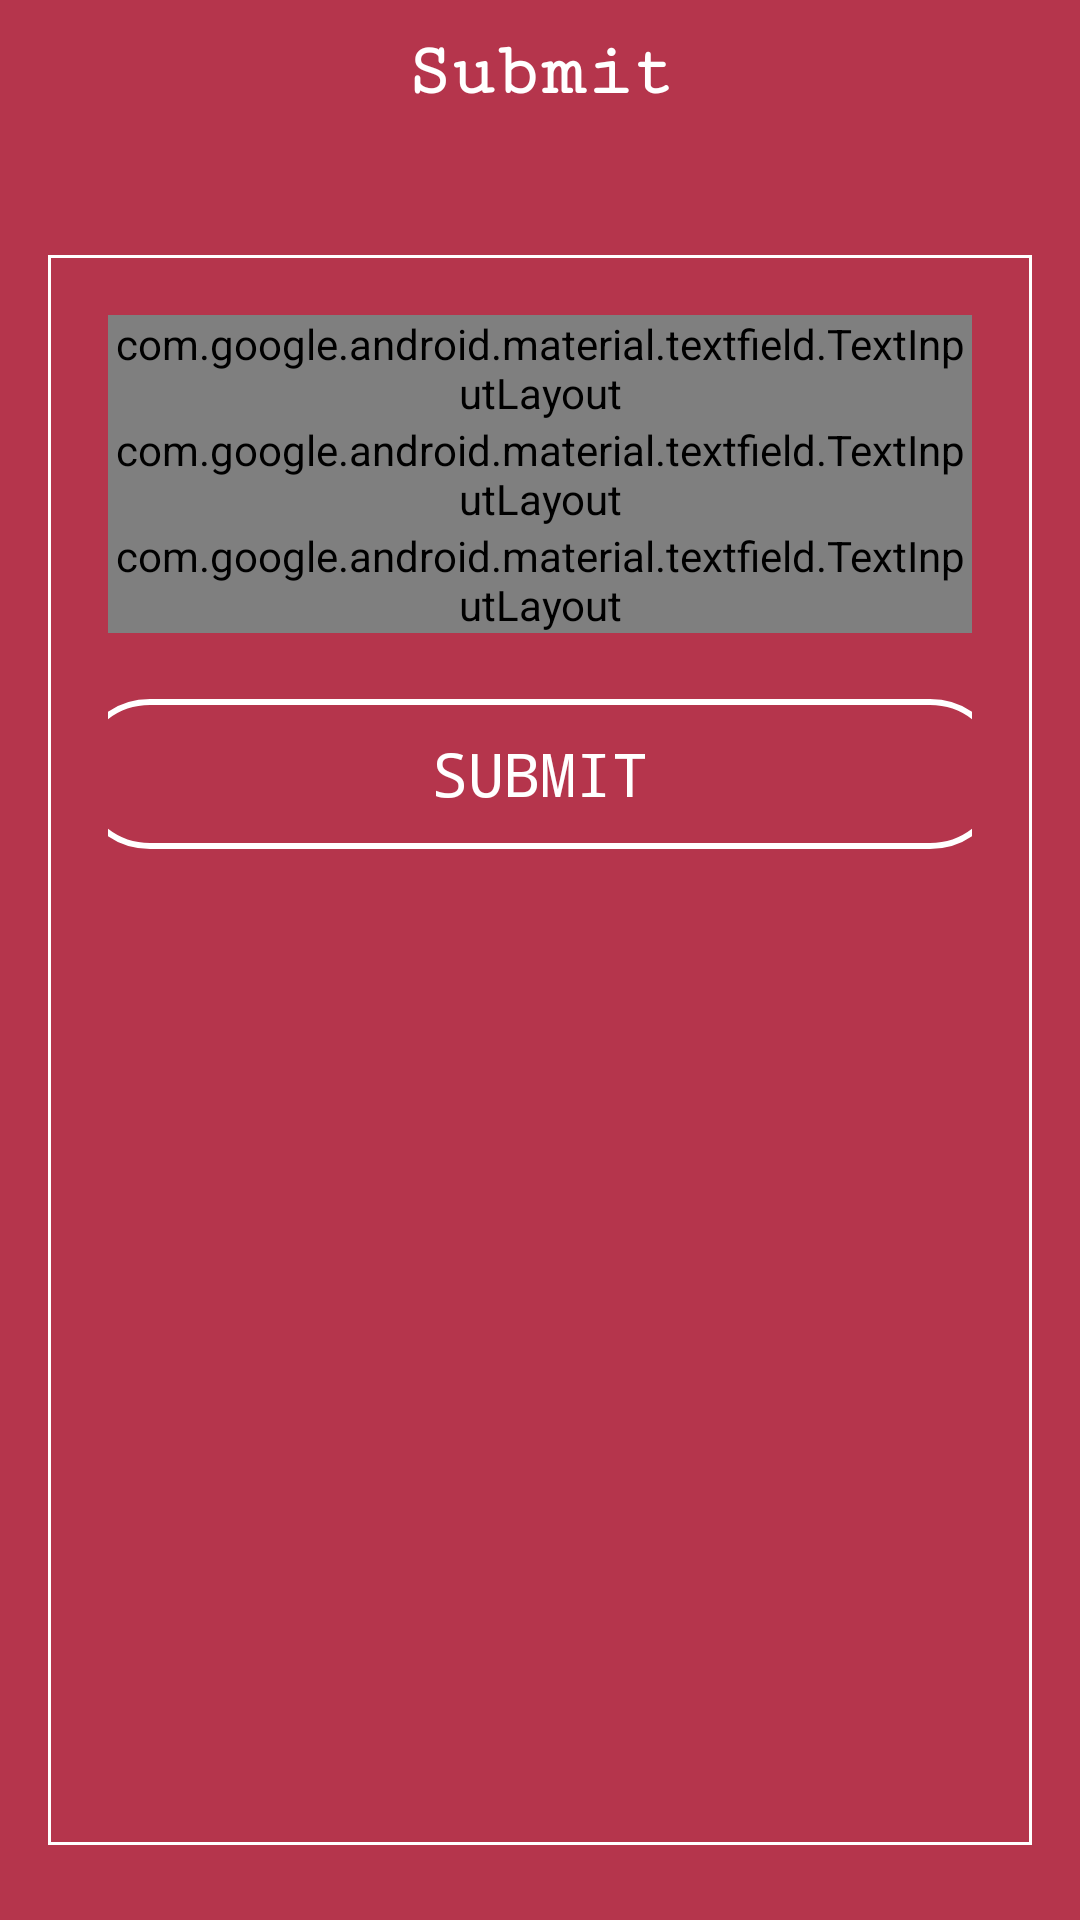

Produce the Android XML layout that renders to this screen, including the resource entries it uses.
<!-- AndroidManifest.xml: application theme AppTheme -->
<!-- res/layout/activity_feedback.xml -->
<?xml version="1.0" encoding="utf-8"?>
        <LinearLayout
            xmlns:android="http://schemas.android.com/apk/res/android"
            xmlns:tools="http://schemas.android.com/tools"
            xmlns:app="http://schemas.android.com/apk/res-auto"

            android:layout_width="match_parent"
            android:layout_height="match_parent"
            android:background="@color/colorPrimary"
            android:orientation="vertical">

            <LinearLayout
                android:layout_width="fill_parent"
                android:layout_height="60dp"

                android:orientation="vertical"
                android:layout_alignParentTop="true">

                <TextView android:layout_width="wrap_content"
                    android:layout_height="wrap_content"
                    android:text="Submit"
                    android:textColor="@color/colorback"

                    android:textSize="25sp"
                    android:textStyle="bold"
                    android:layout_marginTop="10dp"
                    android:fontFamily="serif-monospace"
                    android:layout_gravity="center"/>

            </LinearLayout>

            <LinearLayout android:layout_width="fill_parent"
                android:layout_height="fill_parent"
                android:layout_marginLeft="16dp"
                android:layout_marginTop="25dp"
                android:layout_marginRight="16dp"
                android:layout_marginBottom="25dp"
                android:orientation="vertical"
                android:background="@drawable/linierlyout"
                android:gravity="center_horizontal"
                android:padding="20dp"
                >

                <com.google.android.material.textfield.TextInputLayout
                    android:layout_width="match_parent"
                    android:layout_height="wrap_content"
                    android:id="@+id/layoutUser"
                    app:hintTextAppearance="@style/HintText"
                    app:counterEnabled="true"
                    app:counterMaxLength="10"
                    app:passwordToggleEnabled="true"
                    app:boxStrokeColor="@color/colorback"
                    app:boxStrokeWidth="3dp"


                    style="@style/Widget.MaterialComponents.TextInputLayout.OutlinedBox">
                    <EditText
                        android:layout_width="match_parent"
                        android:layout_height="wrap_content"
                        android:id="@+id/etUsername"
                        android:hint="Carer Name"
                        android:inputType="text"
                        />
                </com.google.android.material.textfield.TextInputLayout>


                <com.google.android.material.textfield.TextInputLayout
                    android:layout_width="match_parent"
                    android:layout_height="wrap_content"
                    android:id="@+id/layoutEmail"
                    app:hintTextAppearance="@style/HintText"
                    app:counterEnabled="true"
                    app:counterMaxLength="20"
                    app:passwordToggleEnabled="true"
                    app:boxStrokeColor="@color/colorback"
                    app:boxStrokeWidth="3dp"


                    style="@style/Widget.MaterialComponents.TextInputLayout.OutlinedBox">
                    <EditText
                        android:layout_width="match_parent"
                        android:layout_height="wrap_content"
                        android:id="@+id/etEmail"
                        android:hint="Enter Carer Email Id"

                        android:inputType="textEmailAddress"
                        />
                </com.google.android.material.textfield.TextInputLayout>


                <com.google.android.material.textfield.TextInputLayout
                    android:layout_width="match_parent"
                    android:layout_height="wrap_content"
                    android:id="@+id/layoutAddress"
                    app:hintTextAppearance="@style/HintText"
                    app:counterEnabled="true"
                    app:counterMaxLength="1000"
                    app:passwordToggleEnabled="true"
                    app:boxStrokeColor="@color/colorback"
                    app:boxStrokeWidth="3dp"


                    style="@style/Widget.MaterialComponents.TextInputLayout.OutlinedBox">
                    <EditText
                        android:layout_width="match_parent"
                        android:layout_height="wrap_content"
                        android:id="@+id/etaddress"
                        android:hint="Opinion"
                        android:inputType="textMultiLine"
                        />
                </com.google.android.material.textfield.TextInputLayout>



                <Button android:layout_width="310dp"
                    android:layout_height="50dp"
                    android:layout_gravity="center_horizontal"
                    android:layout_marginTop="22dp"
                    android:text="Submit"
                    android:textColor="#fff"
                    android:textSize="20sp"
                    android:fontFamily="monospace"
                    android:background="@drawable/button"
                    android:id="@+id/btnregister"/>

                <ProgressBar
                    android:id="@+id/progressBar"
                    style="?android:attr/progressBarStyle"
                    android:layout_width="wrap_content"
                    android:layout_height="wrap_content"
                    android:layout_gravity="center_horizontal"
                    android:visibility="gone" />

            </LinearLayout>

        </LinearLayout>
<!-- resources referenced by this layout -->
<resources>
  <color name="colorPrimary">#b5354c</color>
  <color name="colorback">#fff</color>
  <!-- drawable button (drawable) -->
  <?xml version="1.0" encoding="utf-8"?>
      <shape xmlns:android="http://schemas.android.com/apk/res/android"
          android:shape="rectangle">
          <corners android:radius="1000dp" />
  
          <stroke
              android:width="2dip"
              android:color="@color/colorback" />
          <padding
              android:bottom="4dp"
              android:left="4dp"
              android:right="4dp"
              android:top="4dp" />
      </shape>
  <!-- drawable linierlyout (drawable) -->
  <?xml version="1.0" encoding="utf-8"?>
      <shape xmlns:android="http://schemas.android.com/apk/res/android" >
  
          <solid android:color="@android:color/transparent"/>
  
          <stroke
              android:width="1dp"
              android:color="#fff"
              android:background="#fff"/>
  
      </shape>
  <style name="HintText" parent="TextAppearance.Design.Hint">
          <item name="android:textSize">16sp</item>
          <item name="android:textColor">#fff</item>
      </style>
  <style name="AppTheme" parent="Theme.AppCompat.Light.NoActionBar">
          
          <item name="colorPrimary">@color/colorPrimary</item>
          <item name="colorPrimaryDark">@color/colorPrimaryDark</item>
          <item name="colorAccent">@color/colorAccent</item>
          <item name="android:windowNoTitle">true</item>
          <item name="android:windowActionBar">false</item>
          <item name="android:windowFullscreen">true</item>
      </style>
  <color name="colorPrimaryDark">#B00020</color>
  <color name="colorAccent">#000000</color>
</resources>
